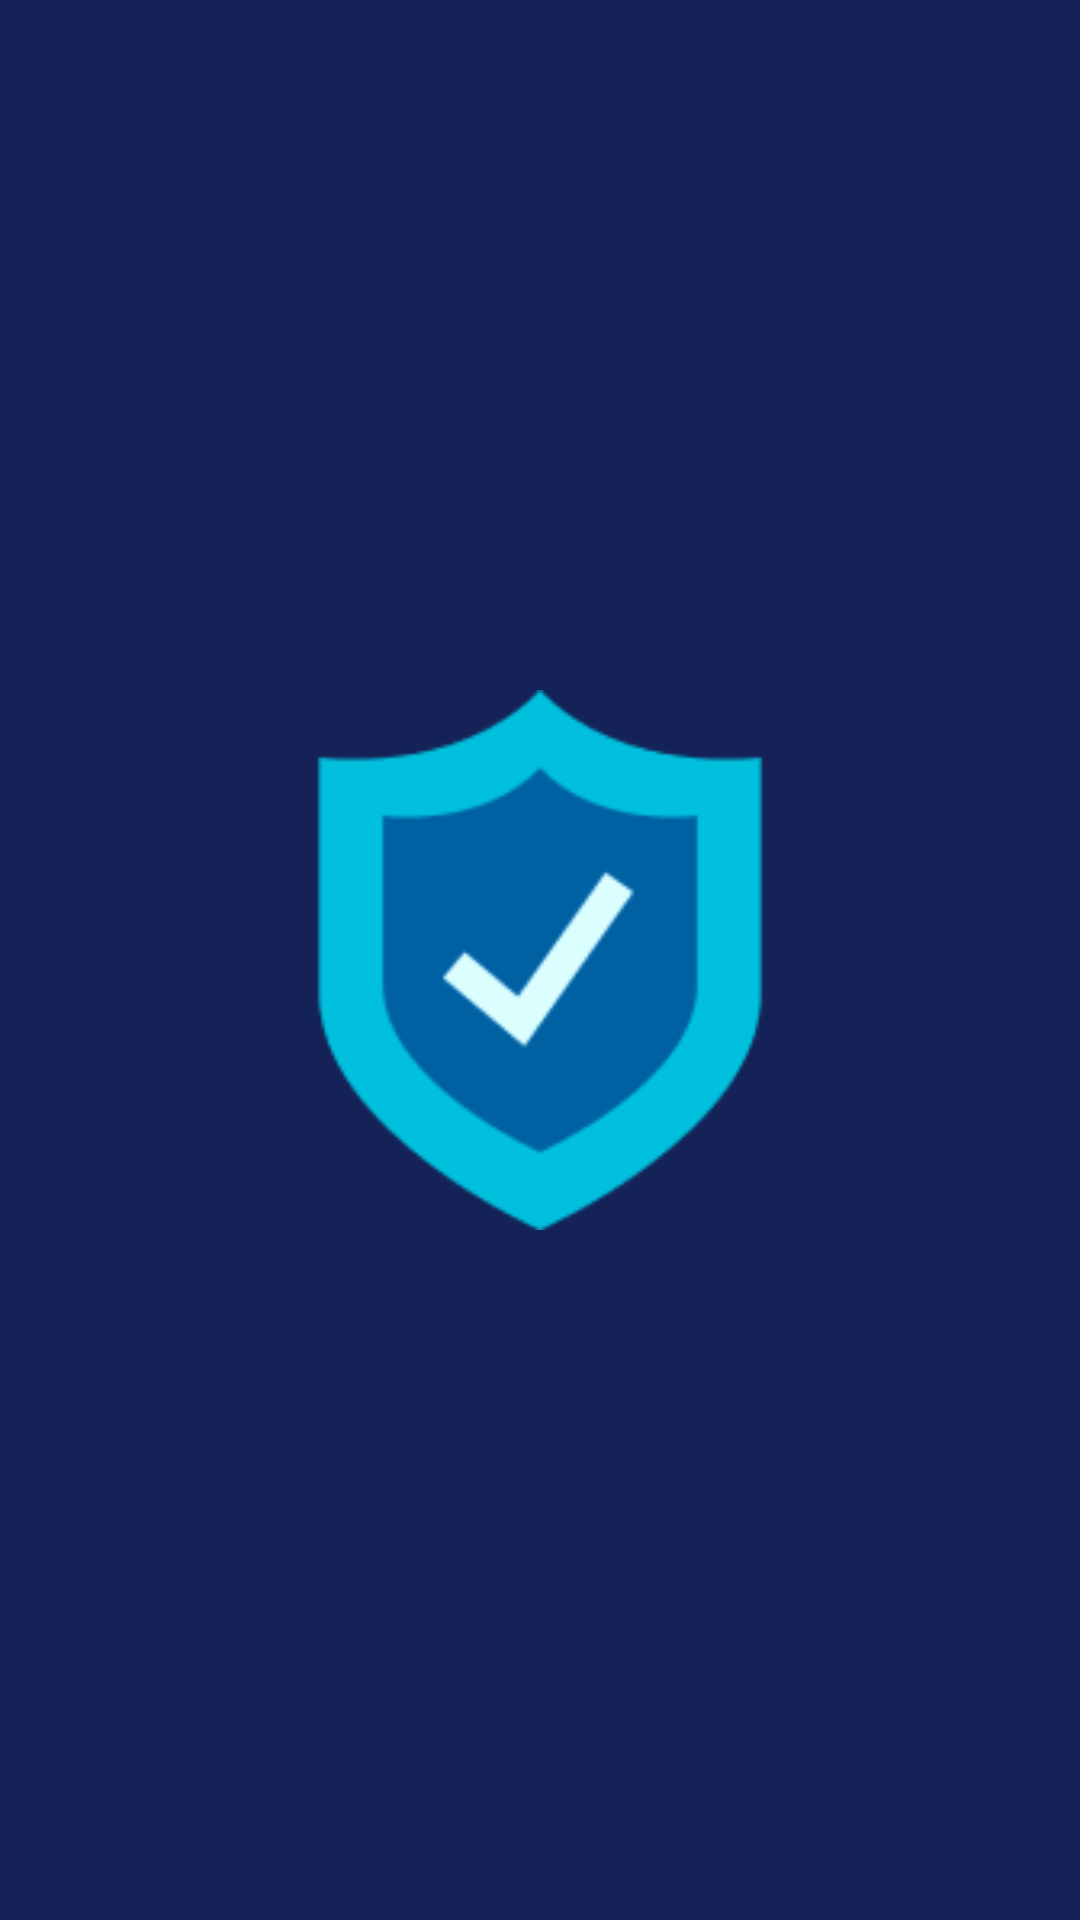

Reconstruct the res/layout file that produces this screen, plus the resources it refers to.
<!-- AndroidManifest.xml: application theme Theme.Hash_test -->
<!-- res/layout/activity_splash.xml -->
<?xml version="1.0" encoding="utf-8"?>
<androidx.constraintlayout.widget.ConstraintLayout xmlns:android="http://schemas.android.com/apk/res/android"
    xmlns:app="http://schemas.android.com/apk/res-auto"
    xmlns:tools="http://schemas.android.com/tools"
    android:layout_width="match_parent"
    android:layout_height="match_parent"
    android:background="@color/med_blue"
    tools:context=".SplashScreen">
    <ImageView
        android:layout_width="180dp"
        android:src="@drawable/secure"
        android:contentDescription="@string/logo"
        app:layout_constraintStart_toStartOf="parent"
        app:layout_constraintEnd_toEndOf="parent"
        app:layout_constraintTop_toTopOf="parent"
        app:layout_constraintBottom_toBottomOf="parent"
        android:layout_height="180dp">
    </ImageView>



</androidx.constraintlayout.widget.ConstraintLayout>
<!-- resources referenced by this layout -->
<resources>
  <color name="med_blue">#142258</color>
  <!-- drawable secure: png bitmap (drawable, 6159 bytes) -->
  <string name="logo">Logo</string>
  <style name="Theme.Hash_test" parent="Base.Theme.Hash_test" />
  <style name="Base.Theme.Hash_test" parent="Theme.Material3.DayNight.NoActionBar">
          <item name="android:statusBarColor">@color/dark_blue</item>
          <item name="android:windowLightStatusBar">false</item>
          
          
      </style>
  <color name="dark_blue">#040F2D</color>
</resources>
